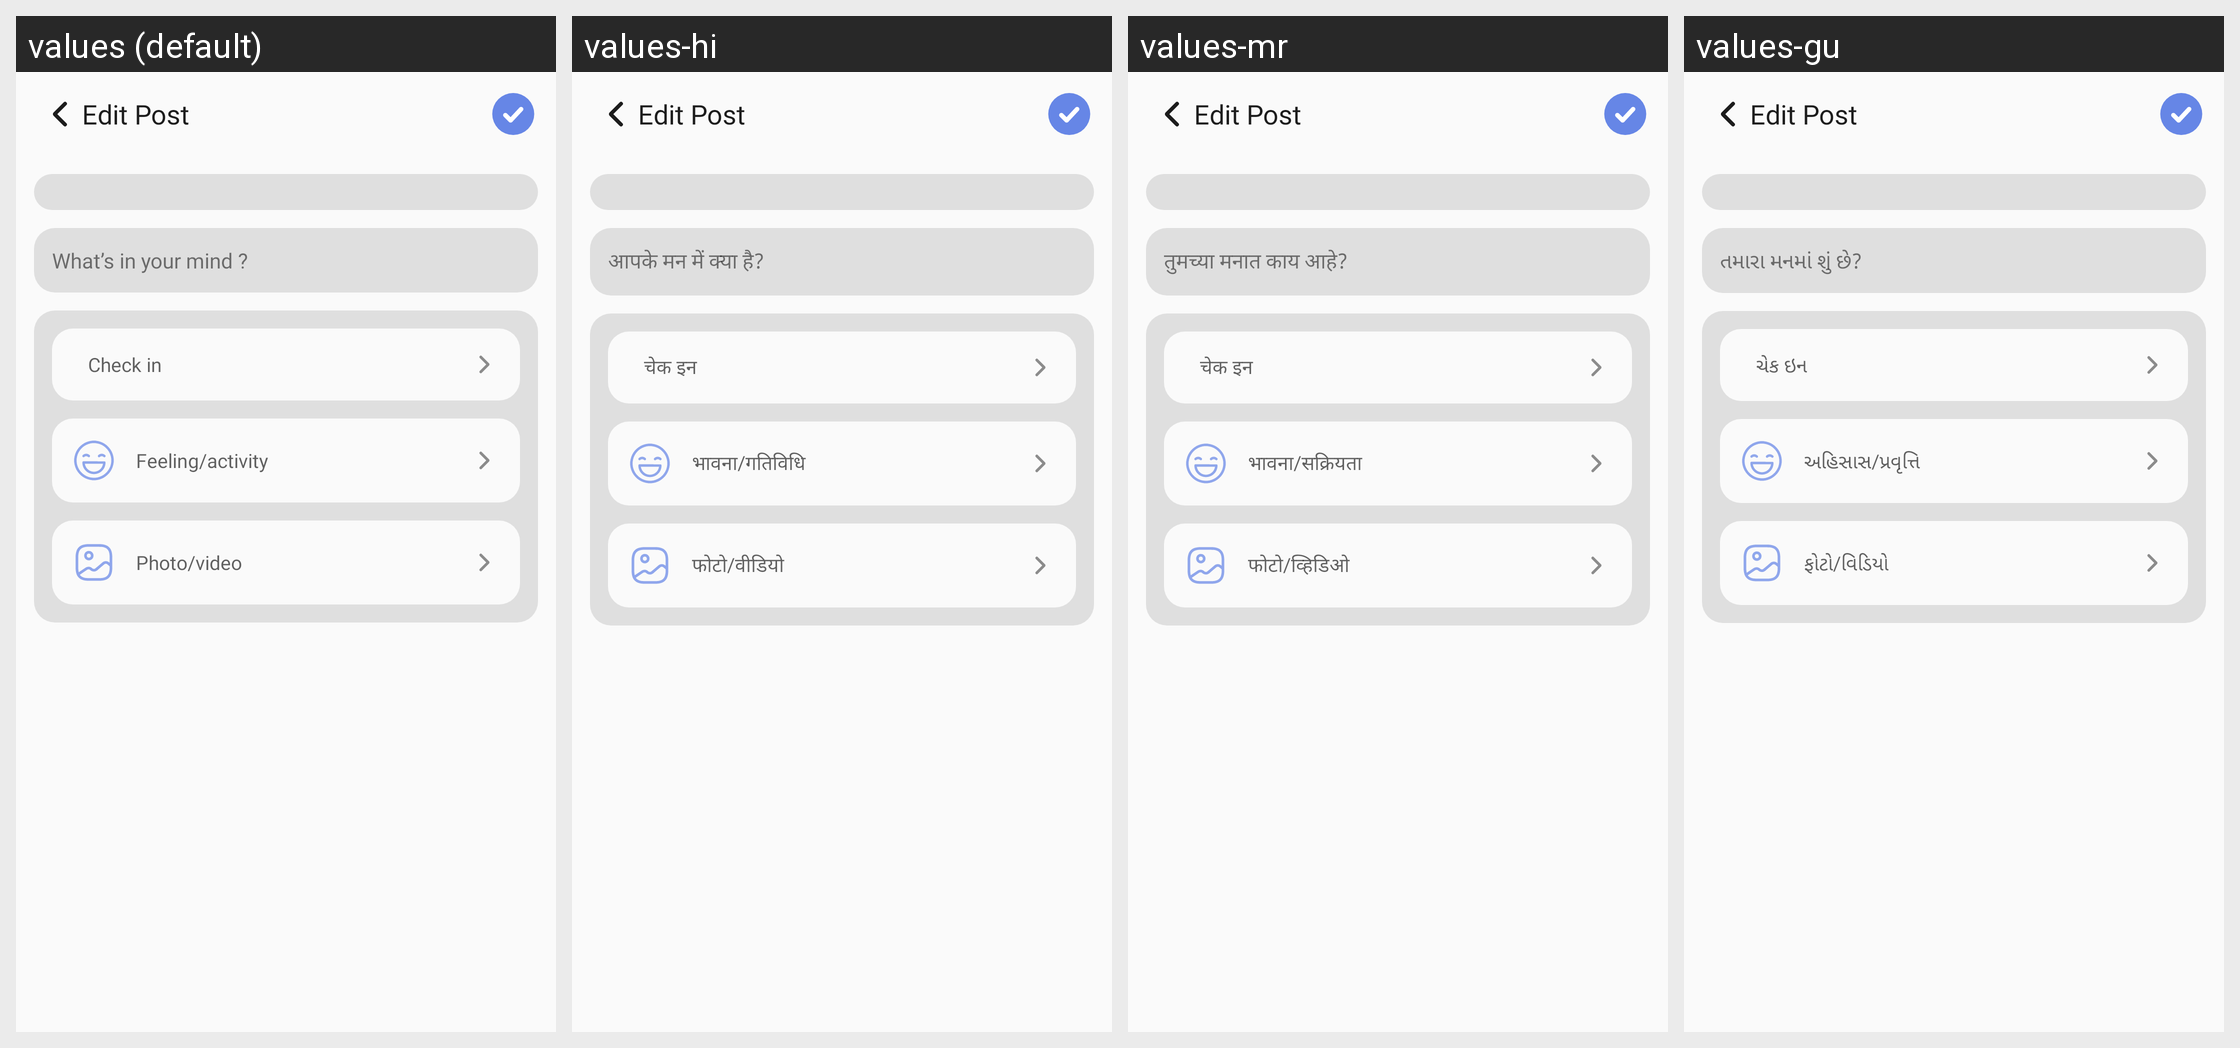

This grid shows one Android layout under several languages. Give, for every string resource on the screen, its name, the default text and each shown locale's text.
Android screen res/layout/activity_edit_post.xml rendered under 4 locales, left to right: values (default), values-hi, values-mr, values-gu. Device: Nexus 5 (rendered at 1080×1920; each locale shown at half size, 540×960, under a caption strip naming it); theme Theme.TheHotelMedia.
Other locales in the repository, not shown: values-en, values-kn, values-te.
Strings drawn on this screen, with the default value and each locale's value (text and hints the layout hard-codes, and strings that could not be matched under every locale, appear in the picture but are not listed):

what_s_in_your_mind
  values: What’s in your mind ?
  values-hi: आपके मन में क्या है?
  values-mr: तुमच्या मनात काय आहे?
  values-gu: તમારા મનમાં શું છે?

check_in
  values: Check in
  values-hi: चेक इन
  values-mr: चेक इन
  values-gu: ચેક ઇન

feeling_activity
  values: Feeling/activity
  values-hi: भावना/गतिविधि
  values-mr: भावना/सक्रियता
  values-gu: અહિસાસ/પ્રવૃત્તિ

photo_video
  values: Photo/video
  values-hi: फोटो/वीडियो
  values-mr: फोटो/व्हिडिओ
  values-gu: ફોટો/વિડિયો
